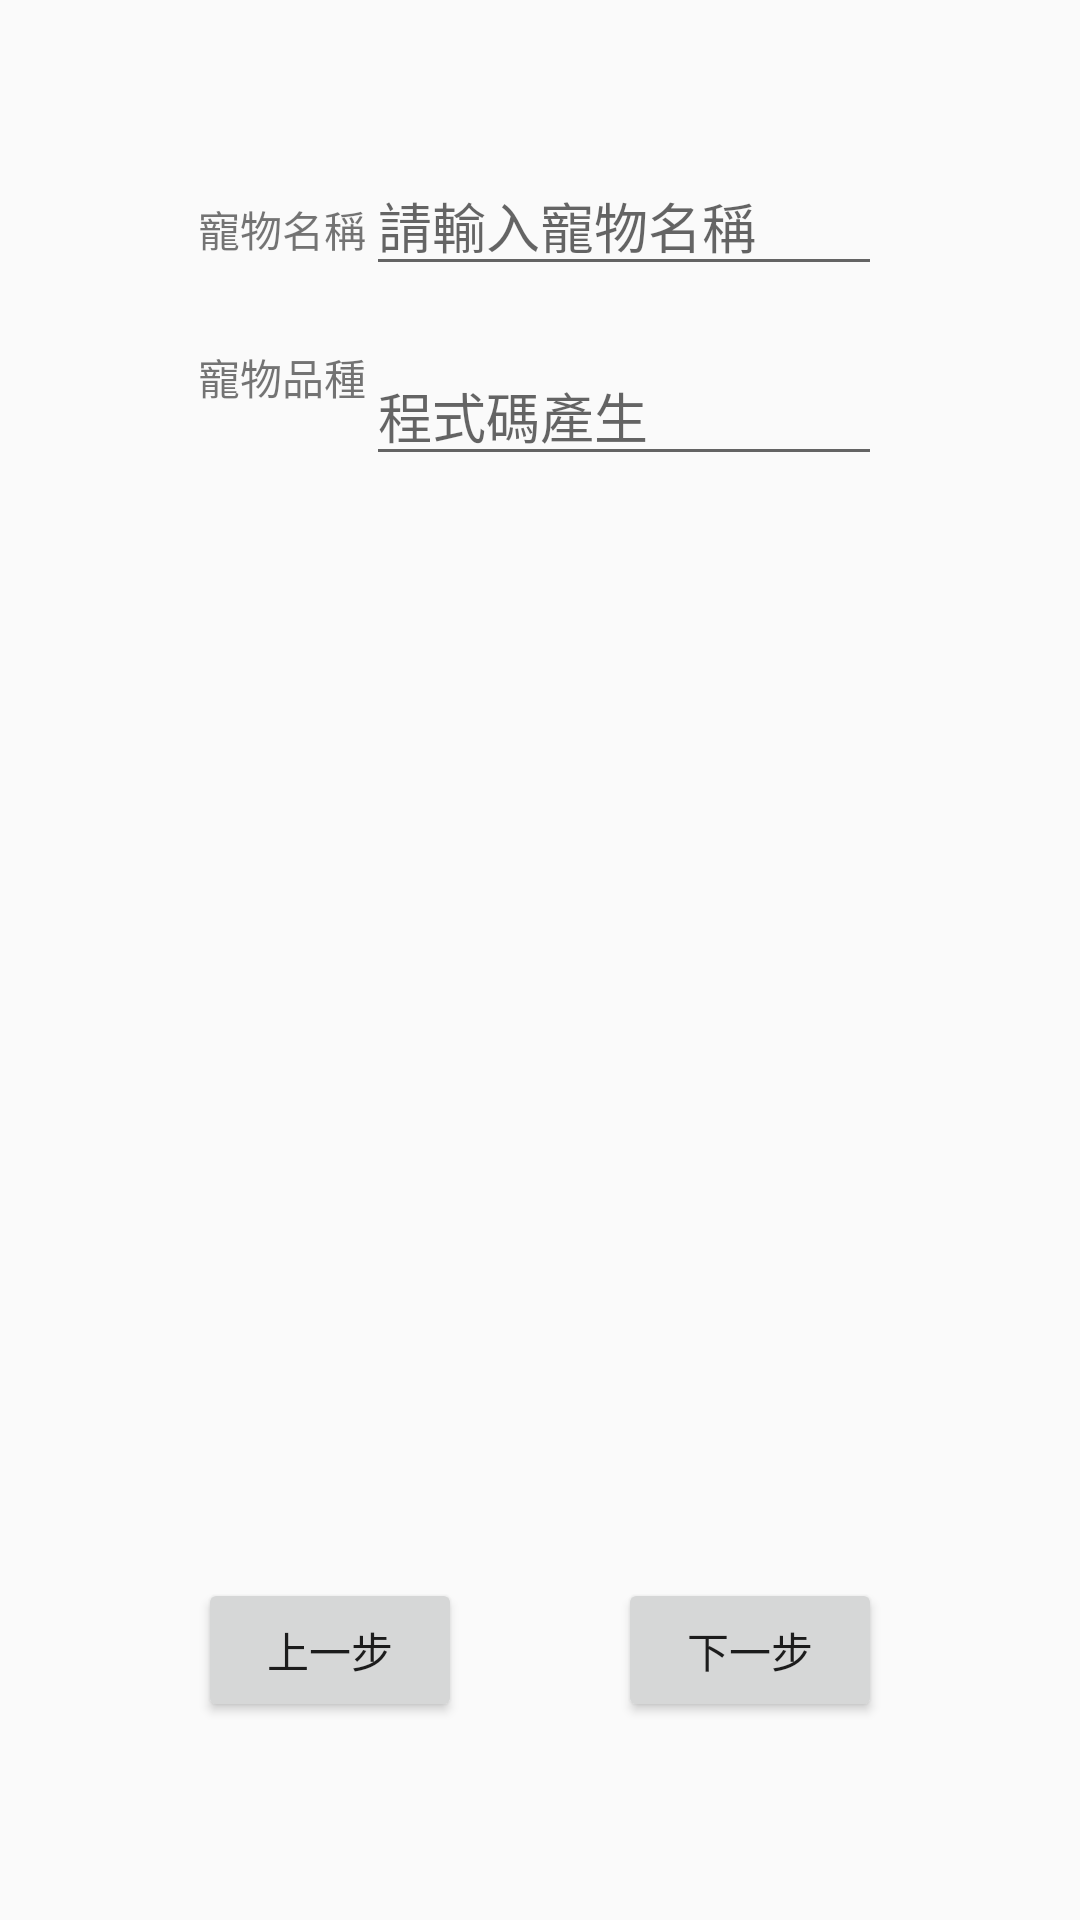

Write the Android layout XML for this screen, with the resource values it uses.
<!-- AndroidManifest.xml: application theme AppTheme -->
<!-- res/layout/activity_add_pet.xml -->
<RelativeLayout xmlns:android="http://schemas.android.com/apk/res/android"
    xmlns:tools="http://schemas.android.com/tools"
    android:layout_width="match_parent"
    android:layout_height="match_parent"
    android:paddingBottom="@dimen/activity_vertical_margin"
    android:paddingLeft="@dimen/activity_horizontal_margin"
    android:paddingRight="@dimen/activity_horizontal_margin"
    android:paddingTop="@dimen/activity_vertical_margin"
    tools:context="com.td.turtlediary.AddPetActivity$PlaceholderFragment" >

    <EditText
        android:id="@+id/petActivityPetNameEditText"
        android:layout_width="wrap_content"
        android:layout_height="wrap_content"
        android:layout_alignBaseline="@+id/textViewName"
        android:layout_alignBottom="@+id/textViewName"
        android:layout_alignParentRight="true"
        android:layout_marginRight="50dp"
        android:layout_toRightOf="@+id/textViewName"
        android:ems="10"
        android:hint="@string/pleaseInputPetName" />

    <TextView
        android:id="@+id/textViewName"
        android:layout_width="wrap_content"
        android:layout_height="wrap_content"
        android:layout_alignParentLeft="true"
        android:layout_alignParentTop="true"
        android:layout_marginLeft="50dp"
        android:layout_marginTop="50dp"
        android:text="@string/petName" />

    <Button
        android:id="@+id/petActivityNextButton"
        android:layout_width="wrap_content"
        android:layout_height="wrap_content"
        android:layout_alignBaseline="@+id/firstAddPetPreviousButton"
        android:layout_alignBottom="@+id/firstAddPetPreviousButton"
        android:layout_alignRight="@+id/petActivityPetNameEditText"
        android:text="@string/next" />

    <Button
        android:id="@+id/firstAddPetPreviousButton"
        android:layout_width="wrap_content"
        android:layout_height="wrap_content"
        android:layout_alignLeft="@+id/textViewName"
        android:layout_alignParentBottom="true"
        android:layout_marginBottom="50dp"
        android:text="@string/previous" />

    <TextView
        android:id="@+id/textView1"
        android:layout_width="wrap_content"
        android:layout_height="wrap_content"
        android:layout_below="@+id/petActivityPetNameEditText"
        android:layout_marginTop="20dp"
        android:layout_toLeftOf="@+id/petActivityPetNameEditText"
        android:text="@string/petType" />

    <EditText
        android:id="@+id/petActivityBirthdayEditText"
        android:layout_width="wrap_content"
        android:layout_height="wrap_content"
        android:layout_alignLeft="@+id/petActivityPetNameEditText"
        android:layout_alignRight="@+id/petActivityPetNameEditText"
        android:layout_alignTop="@+id/textView1"
        android:ems="10"
        android:hint="@string/dynamicGenerate" />

</RelativeLayout>
<!-- resources referenced by this layout -->
<resources>
  <dimen name="activity_horizontal_margin">16dp</dimen>
  <dimen name="activity_vertical_margin">16dp</dimen>
  <string name="dynamicGenerate">程式碼產生</string>
  <string name="next">下一步</string>
  <string name="petName">寵物名稱</string>
  <string name="petType">寵物品種</string>
  <string name="pleaseInputPetName">請輸入寵物名稱</string>
  <string name="previous">上一步</string>
  <style name="AppTheme" parent="AppBaseTheme">
          
      </style>
  <style name="AppBaseTheme" parent="Theme.AppCompat.Light">
          
      </style>
</resources>
